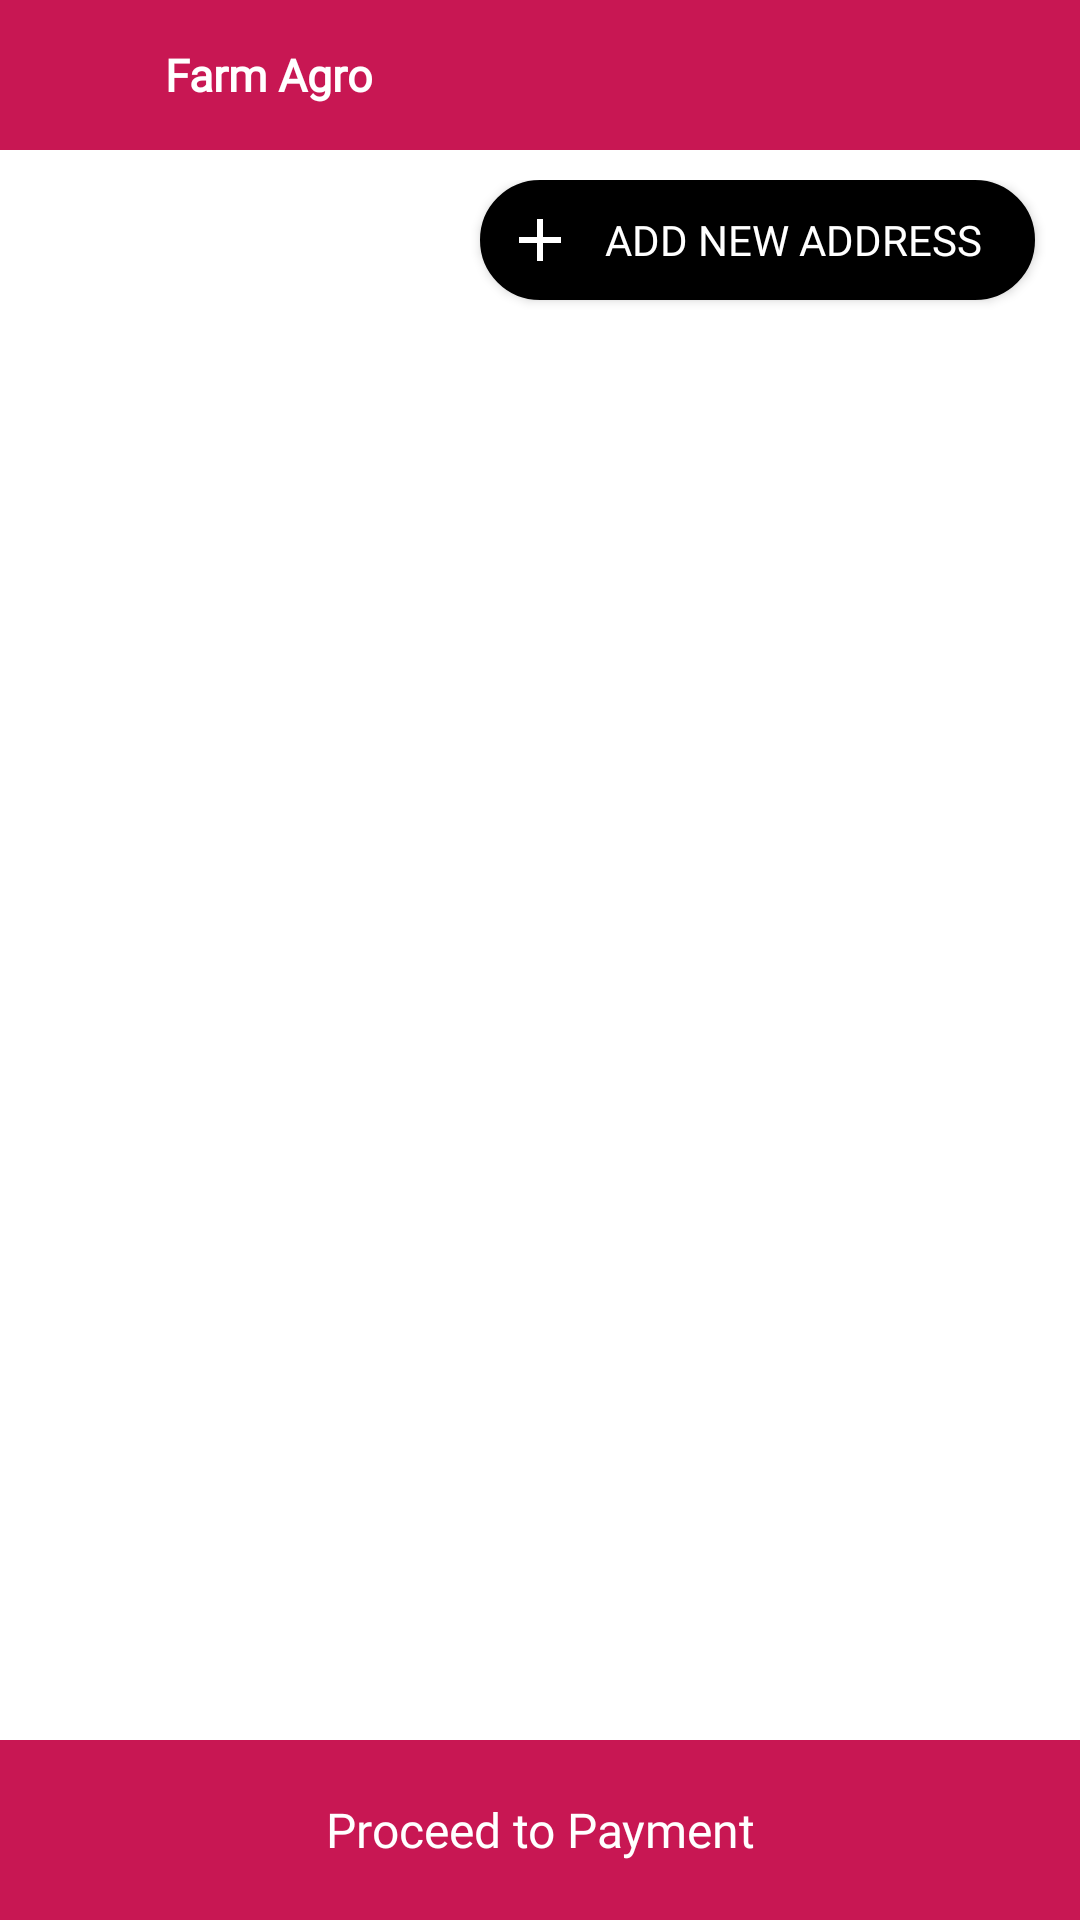

Reconstruct the res/layout file that produces this screen, plus the resources it refers to.
<!-- AndroidManifest.xml: application theme Theme.FarmAgro -->
<!-- res/layout/address_book.xml -->
<?xml version="1.0" encoding="utf-8"?>

<LinearLayout
    xmlns:android="http://schemas.android.com/apk/res/android"
    xmlns:app="http://schemas.android.com/apk/res-auto"
    xmlns:tools="http://schemas.android.com/tools"
    android:id="@+id/drawer_layout"
    android:layout_width="match_parent"
    android:layout_height="match_parent"
    android:orientation="vertical">

    <LinearLayout
        android:layout_width="match_parent"
        android:layout_height="match_parent"
        android:fitsSystemWindows="true"
        tools:context=".Activities.Grocery.PageAddress"
        android:orientation="vertical">

        <include layout="@layout/header2"/>

        <LinearLayout
            android:orientation="vertical"
            android:background="@color/white"
            android:layout_width="match_parent"
            android:layout_height="match_parent">

            <RelativeLayout
                android:layout_marginTop="10dp"
                android:layout_width="match_parent"
                android:layout_height="match_parent">

                <LinearLayout
                    android:layout_width="match_parent"
                    android:layout_height="match_parent"
                    android:orientation="vertical">

                    <Button
                        android:id="@+id/btn_add"
                        android:layout_width="185dp"
                        android:layout_height="40dp"
                        android:gravity="center"
                        android:layout_gravity="end"
                        android:layout_marginRight="15dp"
                        android:layout_marginTop="0dp"
                        android:layout_marginBottom="5dp"
                        android:background="@drawable/btn_black"
                        android:drawableStart="@drawable/baseline_add_24"
                        android:drawableTint="@color/white"
                        android:fontFamily="@font/custom_font"
                        android:padding="8dp"
                        android:textSize="14dp"
                        android:text="Add new Address"
                        android:textColor="@color/white" />

                    <androidx.recyclerview.widget.RecyclerView
                        android:id="@+id/recycler"
                        android:layout_width="match_parent"
                        android:layout_height="wrap_content"
                        android:layout_marginBottom="70dp" />

                    <LinearLayout
                        android:id="@+id/norecord"
                        android:layout_width="match_parent"
                        android:layout_height="match_parent"
                        android:gravity="center"
                        android:orientation="vertical"
                        android:visibility="gone">


                        <ImageView
                            android:layout_width="90dp"
                            android:layout_height="90dp"
                            android:src="@drawable/growing_plant" />

                        <TextView
                            android:layout_width="match_parent"
                            android:layout_height="wrap_content"
                            android:layout_marginTop="8dp"
                            android:fontFamily="@font/custom_font"
                            android:text="No Address Found !"
                            android:textAlignment="center"
                            android:textColor="@color/pink"
                            android:textSize="16dp" />
                    </LinearLayout>

                </LinearLayout>

                <LinearLayout
                    android:layout_width="match_parent"
                    android:layout_height="wrap_content"
                    android:background="@color/pink"
                    android:layout_marginBottom="0dp"
                    android:layout_alignParentBottom="true"
                    android:orientation="vertical">

                    <LinearLayout
                        android:layout_width="match_parent"
                        android:layout_height="wrap_content"
                        android:background="@color/pink"
                        android:orientation="horizontal"
                        android:weightSum="2">

                        <TextView
                            android:id="@+id/btproceed"
                            android:layout_width="match_parent"
                            android:layout_height="60dp"
                            android:layout_gravity="center"
                            android:layout_weight="1"
                            android:gravity="center"
                            android:padding="6dp"
                            android:text="Proceed to Payment"
                            android:fontFamily="@font/custom_font"
                            android:textAlignment="center"
                            android:textColor="#fff"
                            android:textSize="16dp" />

                    </LinearLayout>
                </LinearLayout>

            </RelativeLayout>
        </LinearLayout>
    </LinearLayout>


</LinearLayout>
<!-- res/layout/header2.xml (included above) -->
<?xml version="1.0" encoding="utf-8"?>

<LinearLayout
    xmlns:android="http://schemas.android.com/apk/res/android"
    xmlns:app="http://schemas.android.com/apk/res-auto"
    xmlns:tools="http://schemas.android.com/tools"
    android:layout_width="match_parent"
    android:layout_height="50dp"
    android:background="@color/pink"
    android:orientation="horizontal">


    <ImageView
        android:layout_width="50dp"
        android:layout_height="50dp"
        android:src="@drawable/baseline_arrow_back_24"
        android:padding="10dp"
        android:id="@+id/btback"
        android:tint="@color/white"/>

    <TextView
        android:id="@+id/title"
        android:fontFamily="@font/custom_font"
        android:textAlignment="textStart"
        android:textSize="15dp"
        android:text="Farm Agro"
        android:layout_marginLeft="5dp"
        android:textColor="@color/white"
        android:layout_gravity="center"
        android:textStyle="bold"
        android:layout_width="match_parent"
        android:layout_height="wrap_content"/>


</LinearLayout>
<!-- resources referenced by this layout -->
<resources>
  <color name="pink">#C81753</color>
  <color name="white">#FFFFFFFF</color>
  <!-- drawable baseline_add_24 (drawable) -->
  <vector android:height="24dp" android:tint="#EF0505"
      android:viewportHeight="24" android:viewportWidth="24"
      android:width="24dp" xmlns:android="http://schemas.android.com/apk/res/android">
      <path android:fillColor="@android:color/white" android:pathData="M19,13h-6v6h-2v-6H5v-2h6V5h2v6h6v2z"/>
  </vector>
  <!-- drawable btn_black (drawable) -->
  <?xml version="1.0" encoding="utf-8"?>
  
  <shape xmlns:android="http://schemas.android.com/apk/res/android"
      android:shape="rectangle">
  
      <stroke android:color="@color/black"
          android:width="1dp"/>
  
      
  
      <gradient android:startColor="@color/black"
          android:centerColor="@color/black"
          android:endColor="@color/black"/>
  
      <corners android:radius="80dp"/>
  
  </shape>
  <style name="Theme.FarmAgro" parent="Theme.AppCompat.Light.NoActionBar">
          <item name="colorPrimary">@color/pink</item>
          <item name="colorAccent">@color/pink</item>
          <item name="colorPrimaryDark">@color/pink</item>
      </style>
  <color name="black">#FF000000</color>
</resources>
